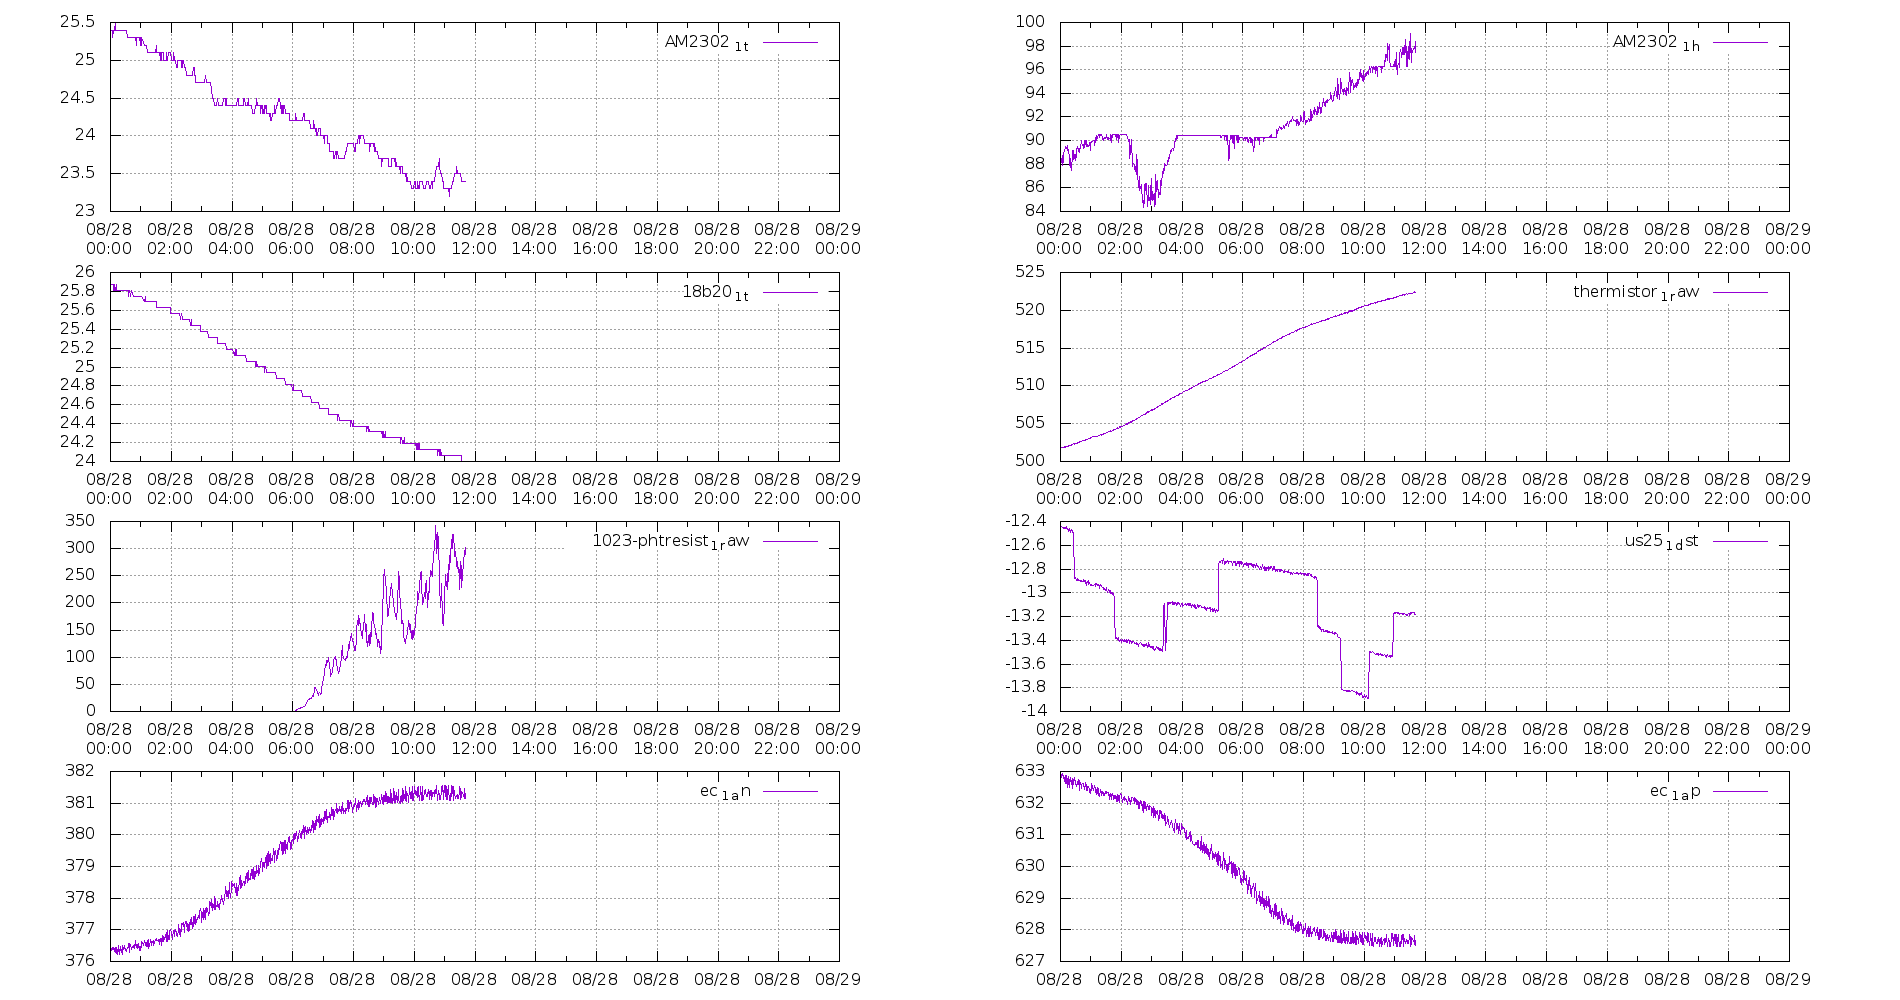

Data behind this chart, as committed beside it:
2020-08-28 00:00:02; 25.4; 87.9; 25.875; 501.75; 0.029999999999972715; -12.43; 376.213; 632.672; 
2020-08-28 00:02:02; 25.4; 88.2; 25.88; 501.8; 0.02; -12.44; 376.4; 632.9; 
2020-08-28 00:03:01; 25.4; 88.7; 25.88; 501.9; 0.04; -12.45; 376.4; 632.9; 
2020-08-28 00:04:02; 25.3; 87.9; 25.88; 501.9; 0.02; -12.45; 376.4; 633; 
2020-08-28 00:05:02; 25.4; 88.2; 25.88; 501.9; 0.03; -12.45; 376.4; 632.8; 
2020-08-28 00:06:01; 25.4; 89; 25.81; 501.9; 0.02; -12.46; 376.5; 632.9; 
2020-08-28 00:07:02; 25.4; 89.1; 25.88; 501.9; 0.02; -12.45; 376.4; 632.8; 
2020-08-28 00:08:01; 25.4; 89.1; 25.81; 501.9; 0.02; -12.46; 376.3; 632.7; 
2020-08-28 00:09:02; 25.5; 89.5; 25.81; 501.9; 0.05; -12.46; 376.3; 632.6; 
2020-08-28 00:10:02; 25.4; 89.3; 25.81; 501.9; 0.02; -12.45; 376.4; 632.9; 
2020-08-28 00:11:01; 25.4; 89.3; 25.88; 502; 0.03; -12.44; 376.3; 632.6; 
2020-08-28 00:12:02; 25.4; 89.4; 25.81; 502; 0.02; -12.46; 376.5; 632.9; 
2020-08-28 00:13:02; 25.4; 89.2; 25.81; 502; 0.03; -12.46; 376.3; 632.7; 
2020-08-28 00:14:01; 25.4; 89.6; 25.81; 502; 0.04; -12.47; 376.2; 632.5; 
2020-08-28 00:15:02; 25.4; 88.9; 25.81; 502.1; 0.04; -12.47; 376.5; 632.8; 
2020-08-28 00:16:01; 25.4; 88.9; 25.81; 502; 0.02; -12.48; 376.3; 632.7; 
2020-08-28 00:17:02; 25.4; 88.7; 25.81; 502.1; 0.03; -12.48; 376.2; 632.5; 
2020-08-28 00:18:01; 25.4; 87.9; 25.81; 502.1; 0.03; -12.46; 376.3; 632.7; 
2020-08-28 00:19:02; 25.4; 88.5; 25.81; 502.1; 0.03; -12.49; 376.5; 632.8; 
2020-08-28 00:20:01; 25.4; 87.9; 25.81; 502.1; 0.01; -12.49; 376.4; 632.8; 
2020-08-28 00:21:02; 25.4; 87.5; 25.81; 502.1; 0.03; -12.47; 376.3; 632.6; 
2020-08-28 00:22:02; 25.4; 87.8; 25.81; 502.2; 0.02; -12.47; 376.4; 632.7; 
2020-08-28 00:23:01; 25.4; 88.5; 25.81; 502.2; 0.02; -12.48; 376.2; 632.5; 
2020-08-28 00:24:02; 25.4; 89.2; 25.81; 502.3; 0.03; -12.49; 376.5; 632.8; 
2020-08-28 00:25:02; 25.4; 88.4; 25.81; 502.3; 0.03; -12.49; 376.4; 632.6; 
2020-08-28 00:26:01; 25.4; 89.2; 25.81; 502.3; 0.02; -12.53; 376.4; 632.7; 
2020-08-28 00:27:02; 25.4; 88.5; 25.81; 502.3; 0.02; -12.88; 376.4; 632.7; 
2020-08-28 00:28:01; 25.4; 88.6; 25.81; 502.3; 0.03; -12.88; 376.5; 632.8; 
2020-08-28 00:29:01; 25.4; 88.8; 25.81; 502.3; 0.03; -12.87; 376.4; 632.6; 
2020-08-28 00:30:02; 25.4; 88.3; 25.81; 502.3; 0.02; -12.88; 376.4; 632.6; 
2020-08-28 00:31:02; 25.4; 88.7; 25.81; 502.4; 0.03; -12.89; 376.3; 632.5; 
2020-08-28 00:32:01; 25.4; 89.2; 25.81; 502.4; 0.04; -12.89; 376.3; 632.5; 
2020-08-28 00:33:02; 25.3; 89.5; 25.81; 502.4; 0.04; -12.88; 376.5; 632.7; 
2020-08-28 00:34:01; 25.3; 89.3; 25.81; 502.5; 0.04; -12.9; 376.4; 632.6; 
2020-08-28 00:35:02; 25.3; 89.3; 25.81; 502.5; 0.04; -12.89; 376.5; 632.7; 
2020-08-28 00:36:02; 25.3; 89.1; 25.75; 502.5; 0.04; -12.89; 376.6; 632.7; 
2020-08-28 00:37:01; 25.3; 89.3; 25.81; 502.6; 0.03; -12.89; 376.3; 632.4; 
2020-08-28 00:38:02; 25.3; 89; 25.81; 502.6; 0.03; -12.9; 376.6; 632.7; 
2020-08-28 00:39:01; 25.3; 89.5; 25.75; 502.6; 0.02; -12.89; 376.5; 632.6; 
2020-08-28 00:40:01; 25.3; 89.4; 25.75; 502.6; 0.02; -12.9; 376.5; 632.6; 
2020-08-28 00:41:02; 25.3; 90; 25.81; 502.7; 0.04; -12.9; 376.4; 632.5; 
2020-08-28 00:42:01; 25.3; 89.8; 25.81; 502.7; 0.03; -12.91; 376.4; 632.6; 
2020-08-28 00:45:02; 25.3; 89.4; 25.75; 502.7; 0.03; -12.91; 376.5; 632.6; 
2020-08-28 00:46:01; 25.3; 89.3; 25.75; 502.7; 0.03; -12.89; 376.4; 632.5; 
2020-08-28 00:47:01; 25.3; 90; 25.75; 502.8; 0.04; -12.91; 376.4; 632.5; 
2020-08-28 00:48:02; 25.3; 89.4; 25.75; 502.8; 0.02; -12.91; 376.4; 632.4; 
2020-08-28 00:49:01; 25.3; 90; 25.75; 502.8; 0.02; -12.93; 376.7; 632.6; 
2020-08-28 00:50:01; 25.3; 89.7; 25.75; 502.9; 0.03; -12.9; 376.5; 632.5; 
2020-08-28 00:51:02; 25.2; 90; 25.75; 502.9; 0.03; -12.92; 376.5; 632.6; 
2020-08-28 00:52:02; 25.3; 89.5; 25.75; 502.9; 0.03; -12.94; 376.4; 632.4; 
2020-08-28 00:53:01; 25.3; 89.5; 25.75; 502.9; 0.06; -12.91; 376.4; 632.4; 
2020-08-28 00:54:02; 25.3; 89.7; 25.75; 502.9; 0.03; -12.91; 376.5; 632.5; 
2020-08-28 00:55:02; 25.3; 89.5; 25.75; 503; 0.03; -12.9; 376.6; 632.5; 
2020-08-28 00:56:01; 25.3; 89.6; 25.75; 503.1; 0.06; -12.93; 376.5; 632.5; 
2020-08-28 00:57:02; 25.3; 89.6; 25.75; 503.1; 0.04; -12.91; 376.5; 632.5; 
2020-08-28 00:58:01; 25.3; 89.8; 25.75; 503.1; 0.02; -12.93; 376.4; 632.3; 
2020-08-28 00:59:02; 25.2; 89.2; 25.75; 503.1; 0.03; -12.93; 376.5; 632.4; 
2020-08-28 01:00:02; 25.3; 89.8; 25.75; 503.1; 0.02; -12.94; 376.4; 632.3; 
2020-08-28 01:01:02; 25.2; 89.8; 25.75; 503.1; 0.03; -12.93; 376.5; 632.4; 
2020-08-28 01:02:01; 25.3; 89.9; 25.75; 503.2; 0.05; -12.94; 376.6; 632.6; 
2020-08-28 01:06:01; ; ; ; 503.3; ; -12.94; 376.5; 632.4; 
... 616 more rows
